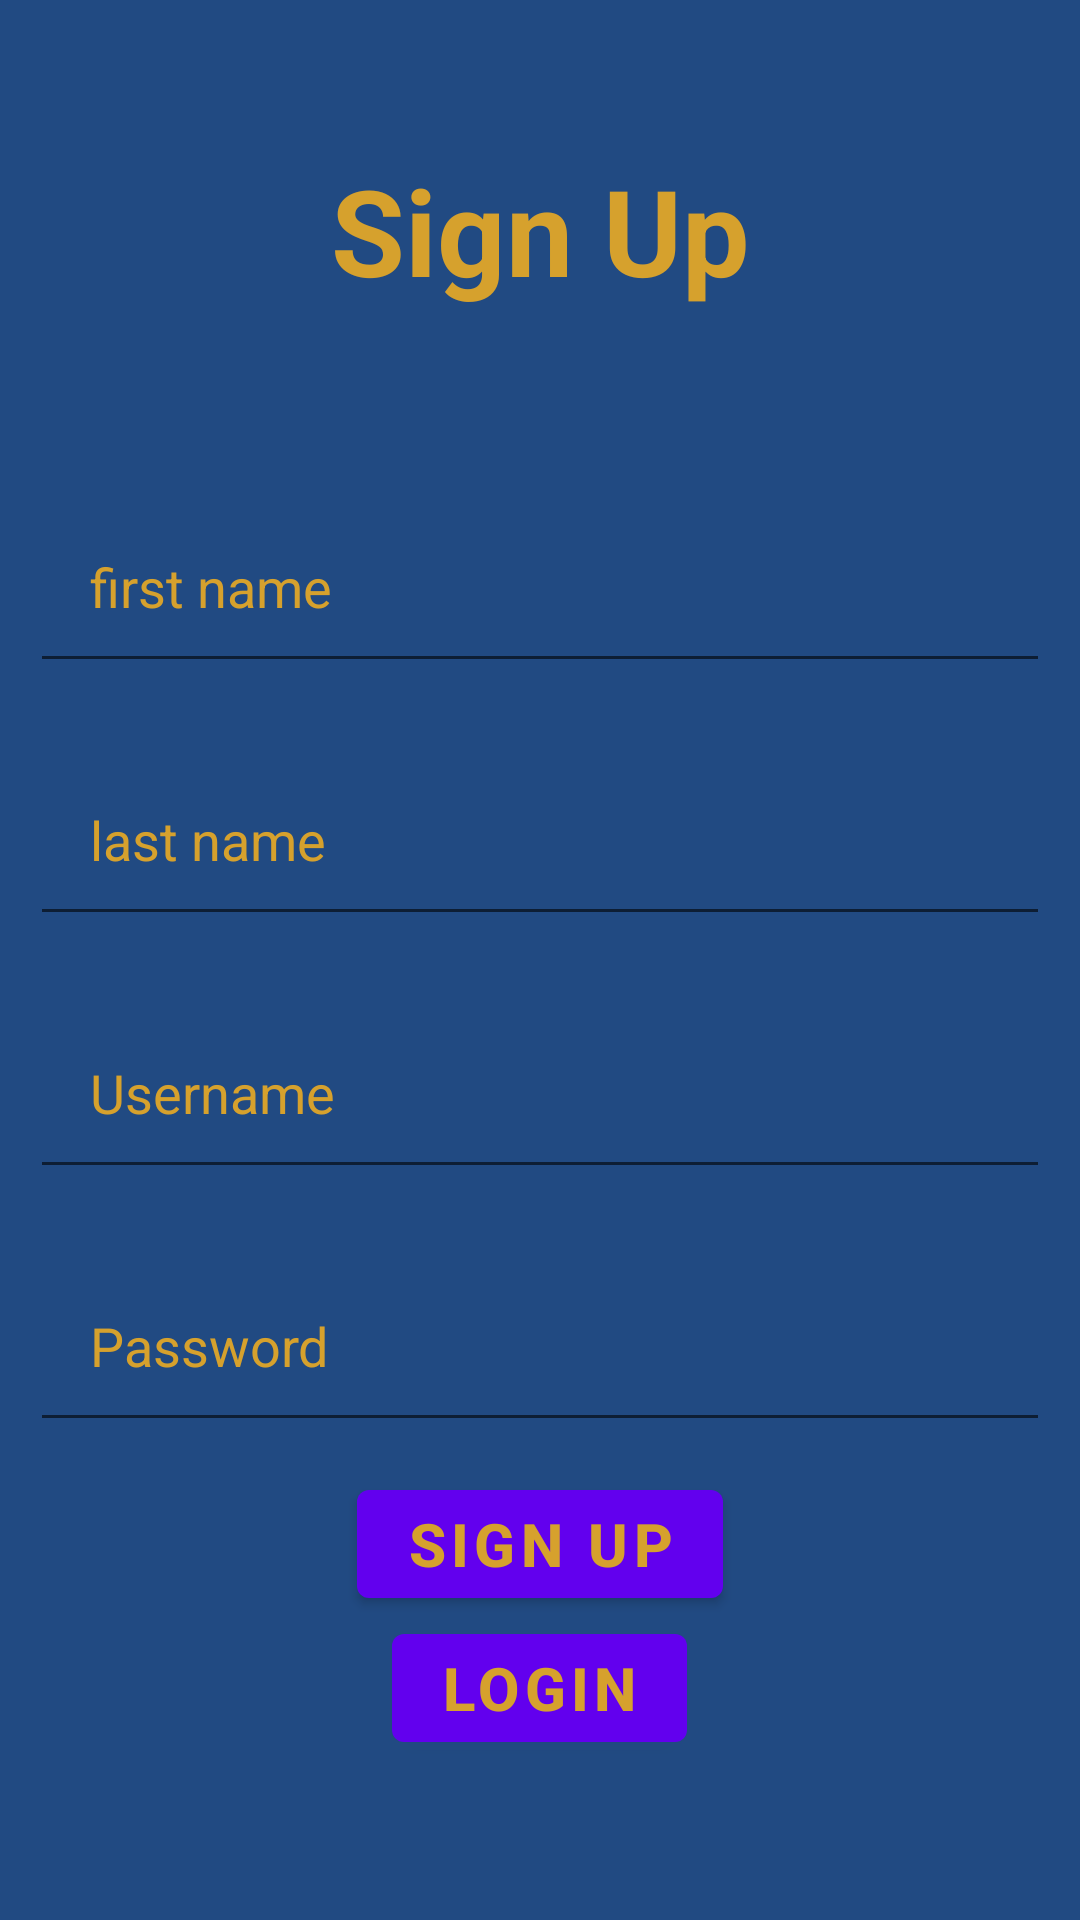

Write the Android layout XML for this screen, with the resource values it uses.
<!-- AndroidManifest.xml: application theme Theme.NutraHallVThree -->
<!-- res/layout/activity_main.xml -->
<?xml version="1.0" encoding="utf-8"?>
<RelativeLayout xmlns:android="http://schemas.android.com/apk/res/android"
    xmlns:app="http://schemas.android.com/apk/res-auto"
    xmlns:tools="http://schemas.android.com/tools"
    android:layout_width="match_parent"
    android:layout_height="match_parent"
    android:background="@color/navy"
    tools:context=".MainActivity">

    <TextView
        android:layout_width="match_parent"
        android:layout_height="wrap_content"
        android:id="@+id/signUp"
        android:text="Sign Up"
        android:textColor="@color/gold"
        android:textSize="40dp"
        android:textStyle="bold"
        android:layout_margin="50dp"
        android:gravity="center"/>

    <EditText
        android:layout_width="match_parent"
        android:layout_height="wrap_content"
        android:id="@+id/firstname"
        android:layout_below="@id/signUp"
        android:hint="first name"
        android:textColorHint="@color/gold"
        android:textColor="@color/gold"
        android:layout_margin="10dp"
        android:padding="20dp"/>

    <EditText
        android:layout_width="match_parent"
        android:layout_height="wrap_content"
        android:id="@+id/lastname"
        android:layout_below="@id/firstname"
        android:hint="last name"
        android:textColorHint="@color/gold"
        android:textColor="@color/gold"
        android:layout_margin="10dp"
        android:padding="20dp"/>



    <EditText
        android:layout_width="match_parent"
        android:layout_height="wrap_content"
        android:id="@+id/username"
        android:layout_below="@id/lastname"
        android:hint="Username"
        android:textColorHint="@color/gold"
        android:textColor="@color/gold"
        android:layout_margin="10dp"
        android:padding="20dp"/>

    <EditText
        android:layout_width="match_parent"
        android:layout_height="wrap_content"
        android:id="@+id/password"
        android:layout_below="@id/username"
        android:hint="Password"
        android:textColorHint="@color/gold"
        android:textColor="@color/gold"
        android:layout_margin="10dp"
        android:padding="20dp"
        android:inputType="textPassword"/>

    <com.google.android.material.button.MaterialButton
        android:layout_width="wrap_content"
        android:layout_height="wrap_content"
        android:id="@+id/signBTN"
        android:layout_below="@id/password"
        android:text="Sign Up"
        android:textColor="@color/gold"
        android:textStyle="bold"
        android:textSize="20dp"
        android:layout_centerHorizontal="true"/>

    <com.google.android.material.button.MaterialButton
        android:layout_width="wrap_content"
        android:layout_height="wrap_content"
        android:id="@+id/toLoginBTN"
        android:layout_below="@id/signBTN"
        android:text="LOGIN"
        android:textColor="@color/gold"
        android:textStyle="bold"
        android:textSize="20dp"
        android:layout_centerHorizontal="true"/>





</RelativeLayout>
<!-- resources referenced by this layout -->
<resources>
  <color name="gold">#D6A12D</color>
  <color name="navy">#214A82</color>
  <style name="Theme.NutraHallVThree" parent="Theme.MaterialComponents.DayNight.DarkActionBar">
          
          <item name="colorPrimary">@color/purple_500</item>
          <item name="colorPrimaryVariant">@color/purple_700</item>
          <item name="colorOnPrimary">@color/white</item>
          
          <item name="colorSecondary">@color/teal_200</item>
          <item name="colorSecondaryVariant">@color/teal_700</item>
          <item name="colorOnSecondary">@color/black</item>
          
          <item name="android:statusBarColor">?attr/colorPrimaryVariant</item>
          
      </style>
  <color name="purple_500">#FF6200EE</color>
  <color name="purple_700">#FF3700B3</color>
  <color name="white">#FFFFFFFF</color>
      //added the colors for the color scheme
  <color name="teal_200">#FF03DAC5</color>
  <color name="teal_700">#FF018786</color>
  <color name="black">#FF000000</color>
</resources>
